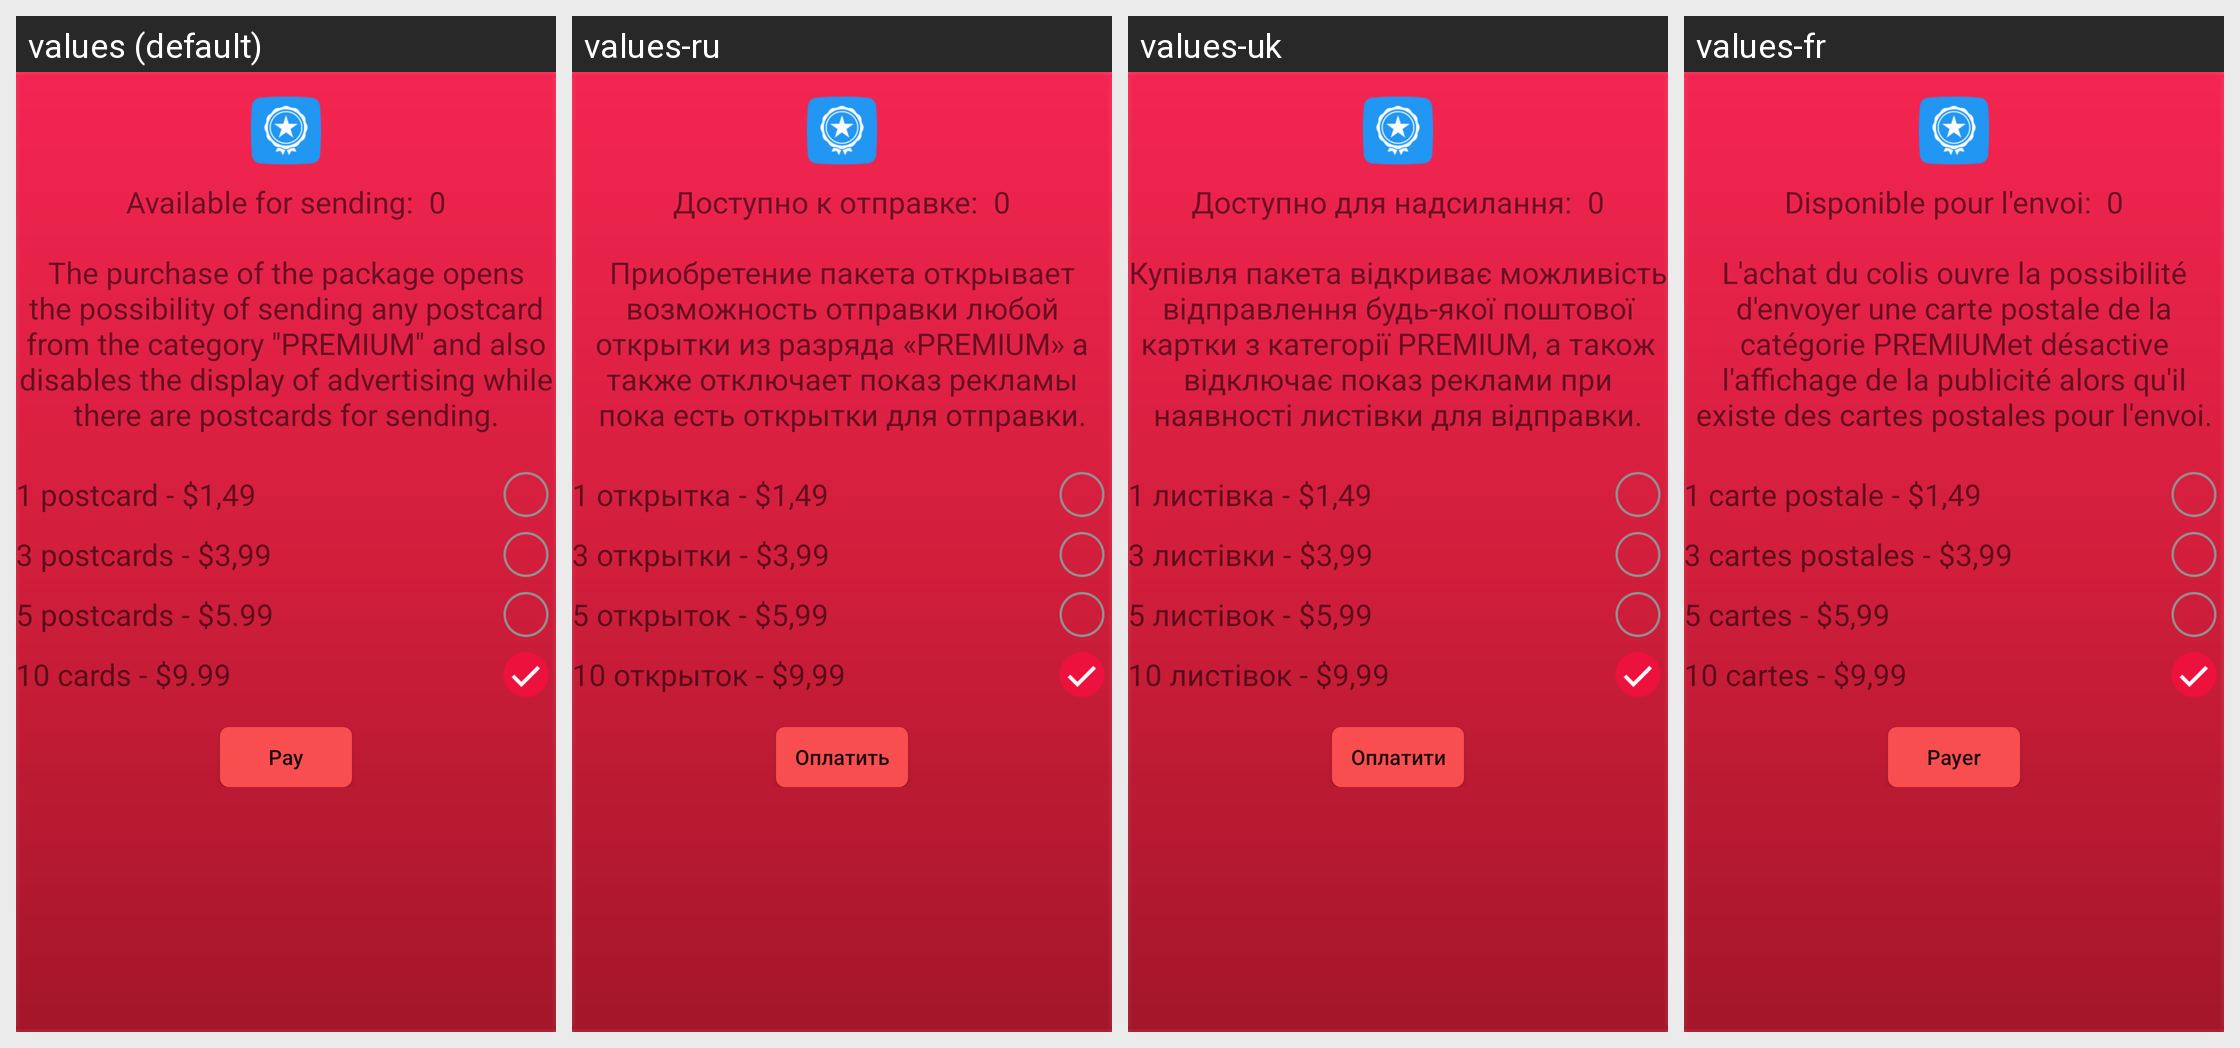

This grid shows one Android layout under several languages. Give, for every string resource on the screen, its name, the default text and each shown locale's text.
Android screen res/layout/fragment_premium.xml rendered under 4 locales, left to right: values (default), values-ru, values-uk, values-fr. Device: Nexus 5 (rendered at 1080×1920; each locale shown at half size, 540×960, under a caption strip naming it); theme AppTheme.
Other locales in the repository, not shown: values-es.
Strings drawn on this screen, with the default value and each locale's value (text and hints the layout hard-codes, and strings that could not be matched under every locale, appear in the picture but are not listed):

available_for_sending
  values: Available for sending:
  values-ru: Доступно к отправке:
  values-uk: Доступно для надсилання:
  values-fr: Disponible pour l'envoi:

premium_text
  values: The purchase of the package opens the possibility of sending any postcard from the category "PREMIUM" and also disables the display of advertising while there are postcards for sending.
  values-ru: Приобретение пакета открывает возможность отправки любой открытки из разряда «PREMIUM» а также отключает показ рекламы пока есть открытки для отправки.
  values-uk: Купівля пакета відкриває можливість відправлення будь-якої поштової картки з категорії PREMIUM, а також відключає показ реклами при наявності листівки для відправки.
  values-fr: L'achat du colis ouvre la possibilité d'envoyer une carte postale de la catégorie PREMIUMet désactive l'affichage de la publicité alors qu'il existe des cartes postales pour l'envoi.

postcard_1_prem
  values: 1 postcard - $1,49
  values-ru: 1 открытка - $1,49
  values-uk: 1 листівка - $1,49
  values-fr: 1 carte postale - $1,49

postcard_3_prem
  values: 3 postcards - $3,99
  values-ru: 3 открытки - $3,99
  values-uk: 3 листівки - $3,99
  values-fr: 3 cartes postales - $3,99

postcard_5_prem
  values: 5 postcards - $5.99
  values-ru: 5 открыток - $5,99
  values-uk: 5 листівок - $5,99
  values-fr: 5 cartes - $5,99

postcard_10_prem
  values: 10 cards - $9.99
  values-ru: 10 открыток - $9,99
  values-uk: 10 листівок - $9,99
  values-fr: 10 cartes - $9,99

pay_button
  values: Pay
  values-ru: Оплатить
  values-uk: Оплатити
  values-fr: Payer
